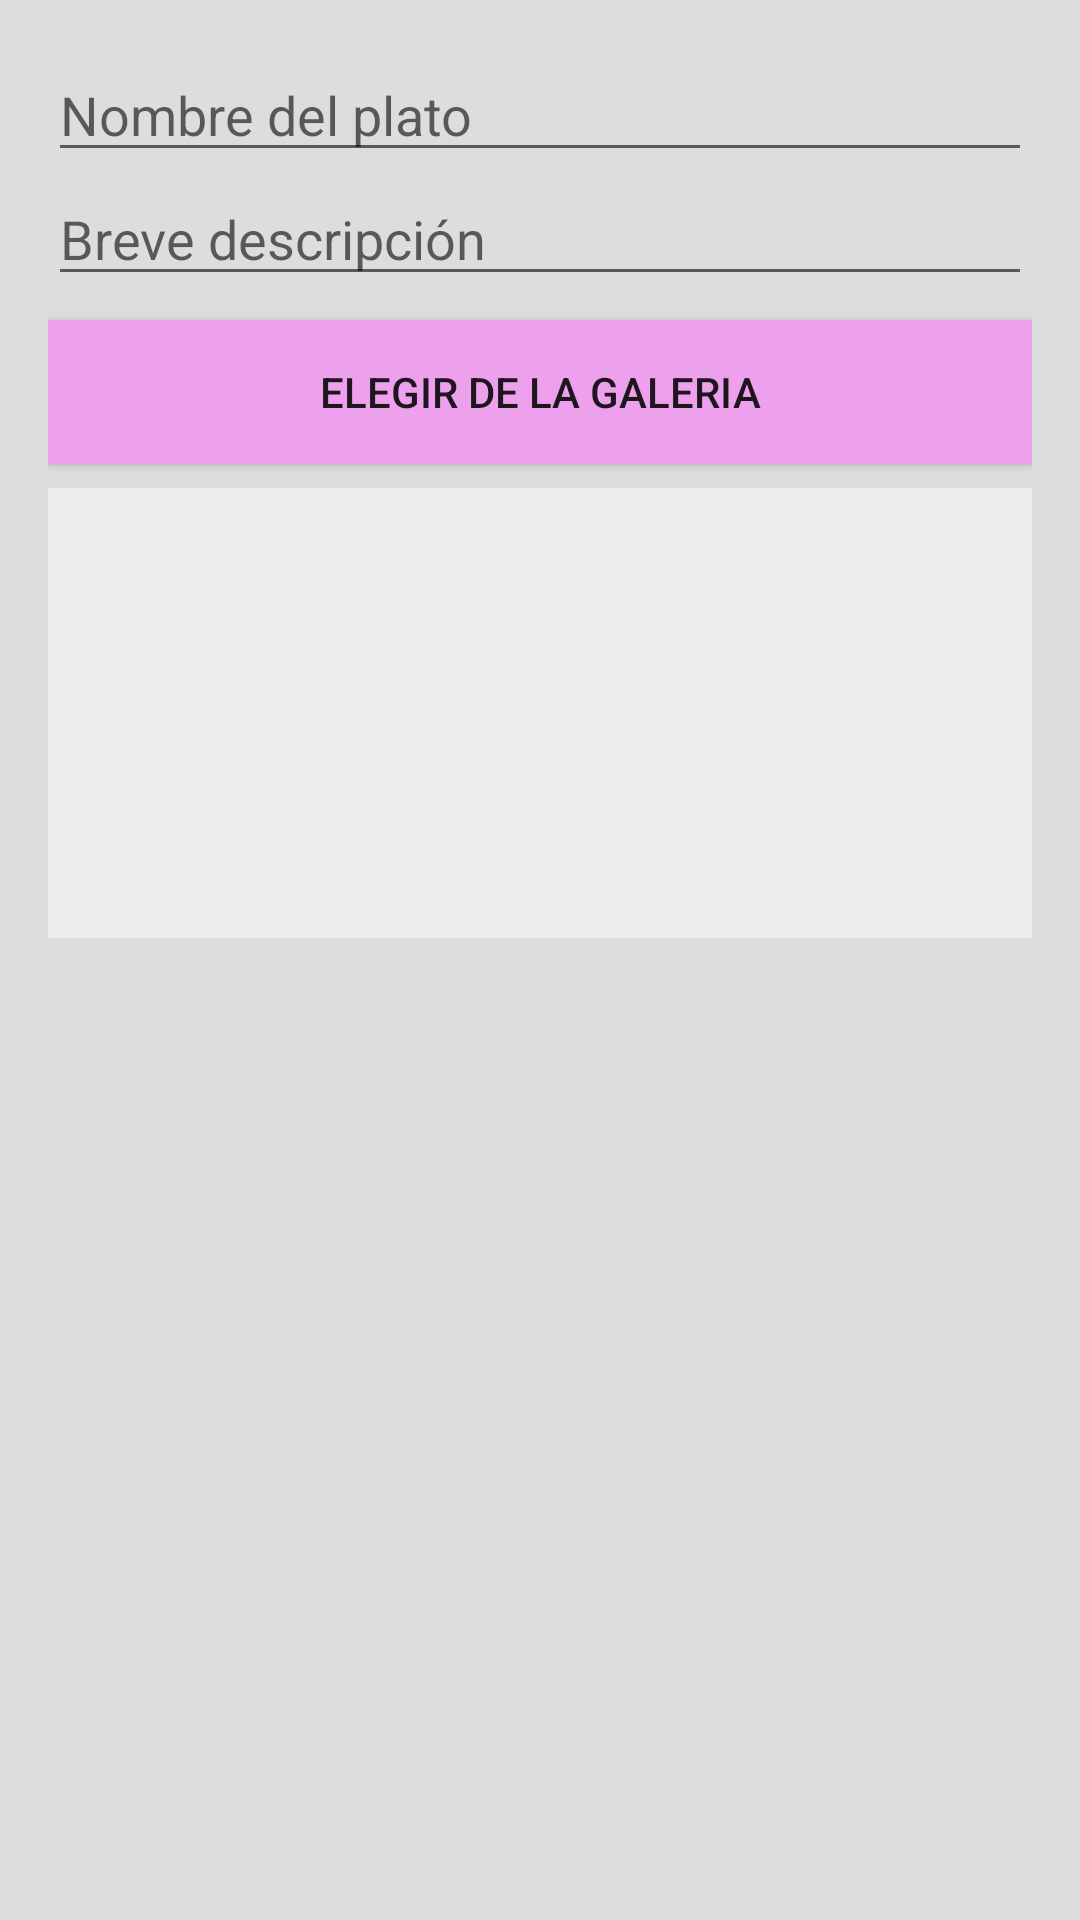

Layout XML and referenced resources for this Android screen:
<!-- AndroidManifest.xml: application theme Theme.AppCompat.Light.DarkActionBar -->
<!-- res/layout/dialogo_nuevo_plato.xml -->
<?xml version="1.0" encoding="utf-8"?>
<LinearLayout xmlns:android="http://schemas.android.com/apk/res/android"
    android:layout_width="match_parent"
    android:layout_height="wrap_content"
    android:orientation="vertical"
    android:padding="16dp"
    android:background="@color/grisclaro">

    <EditText
        android:id="@+id/etNombrePlato"
        android:layout_width="match_parent"
        android:layout_height="wrap_content"
        android:hint="@string/nombre_plato" />

    <EditText
        android:id="@+id/etDescPlato"
        android:layout_width="match_parent"
        android:layout_height="wrap_content"
        android:hint="@string/breve_descripcion" />
    <Button
        android:id="@+id/btnFoto"
        android:layout_width="match_parent"
        android:layout_height="wrap_content"
        android:text="@string/galeria"
        android:layout_gravity="center"
        android:background="@color/rosa"
        android:layout_marginTop="8dp"/>

    <ImageView
        android:id="@+id/ivFotoPrevia"
        android:layout_width="match_parent"
        android:layout_height="150dp"
        android:layout_marginTop="8dp"
        android:scaleType="centerCrop"
        android:background="#EEEEEE" />
</LinearLayout>
<!-- resources referenced by this layout -->
<resources>
  <color name="grisclaro">#DEDDDD</color>
  <color name="rosa">#EDA1EC</color>
  <string name="breve_descripcion">Breve descripción</string>
  <string name="galeria">Elegir de la galeria</string>
  <string name="nombre_plato">Nombre del plato</string>
</resources>
